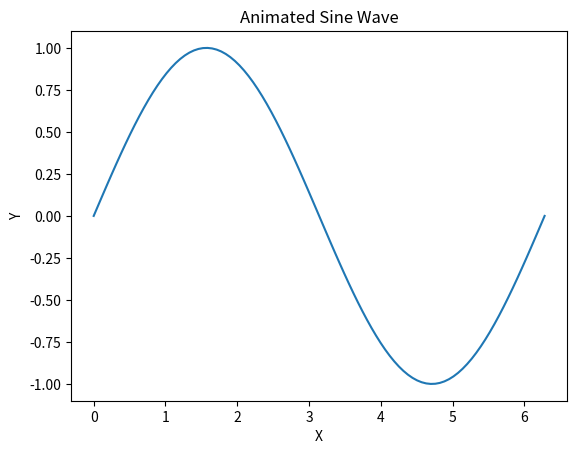

Write the Python code that produced this figure.
import numpy as np
import matplotlib.pyplot as plt
from matplotlib.animation import FuncAnimation

# Create a figure and axis
fig, ax = plt.subplots()
x = np.linspace(0, 2*np.pi, 100)
line, = ax.plot(x, np.sin(x))  # Initial plot

# Update function for animation
def update(frame):
    line.set_ydata(np.sin(x + frame/10))  # Update y-data based on frame
    return line,

# Create the animation
ani = FuncAnimation(fig, update, frames=100, interval=50)

# Show the animated plot
plt.title('Animated Sine Wave')
plt.xlabel('X')
plt.ylabel('Y')
plt.show()